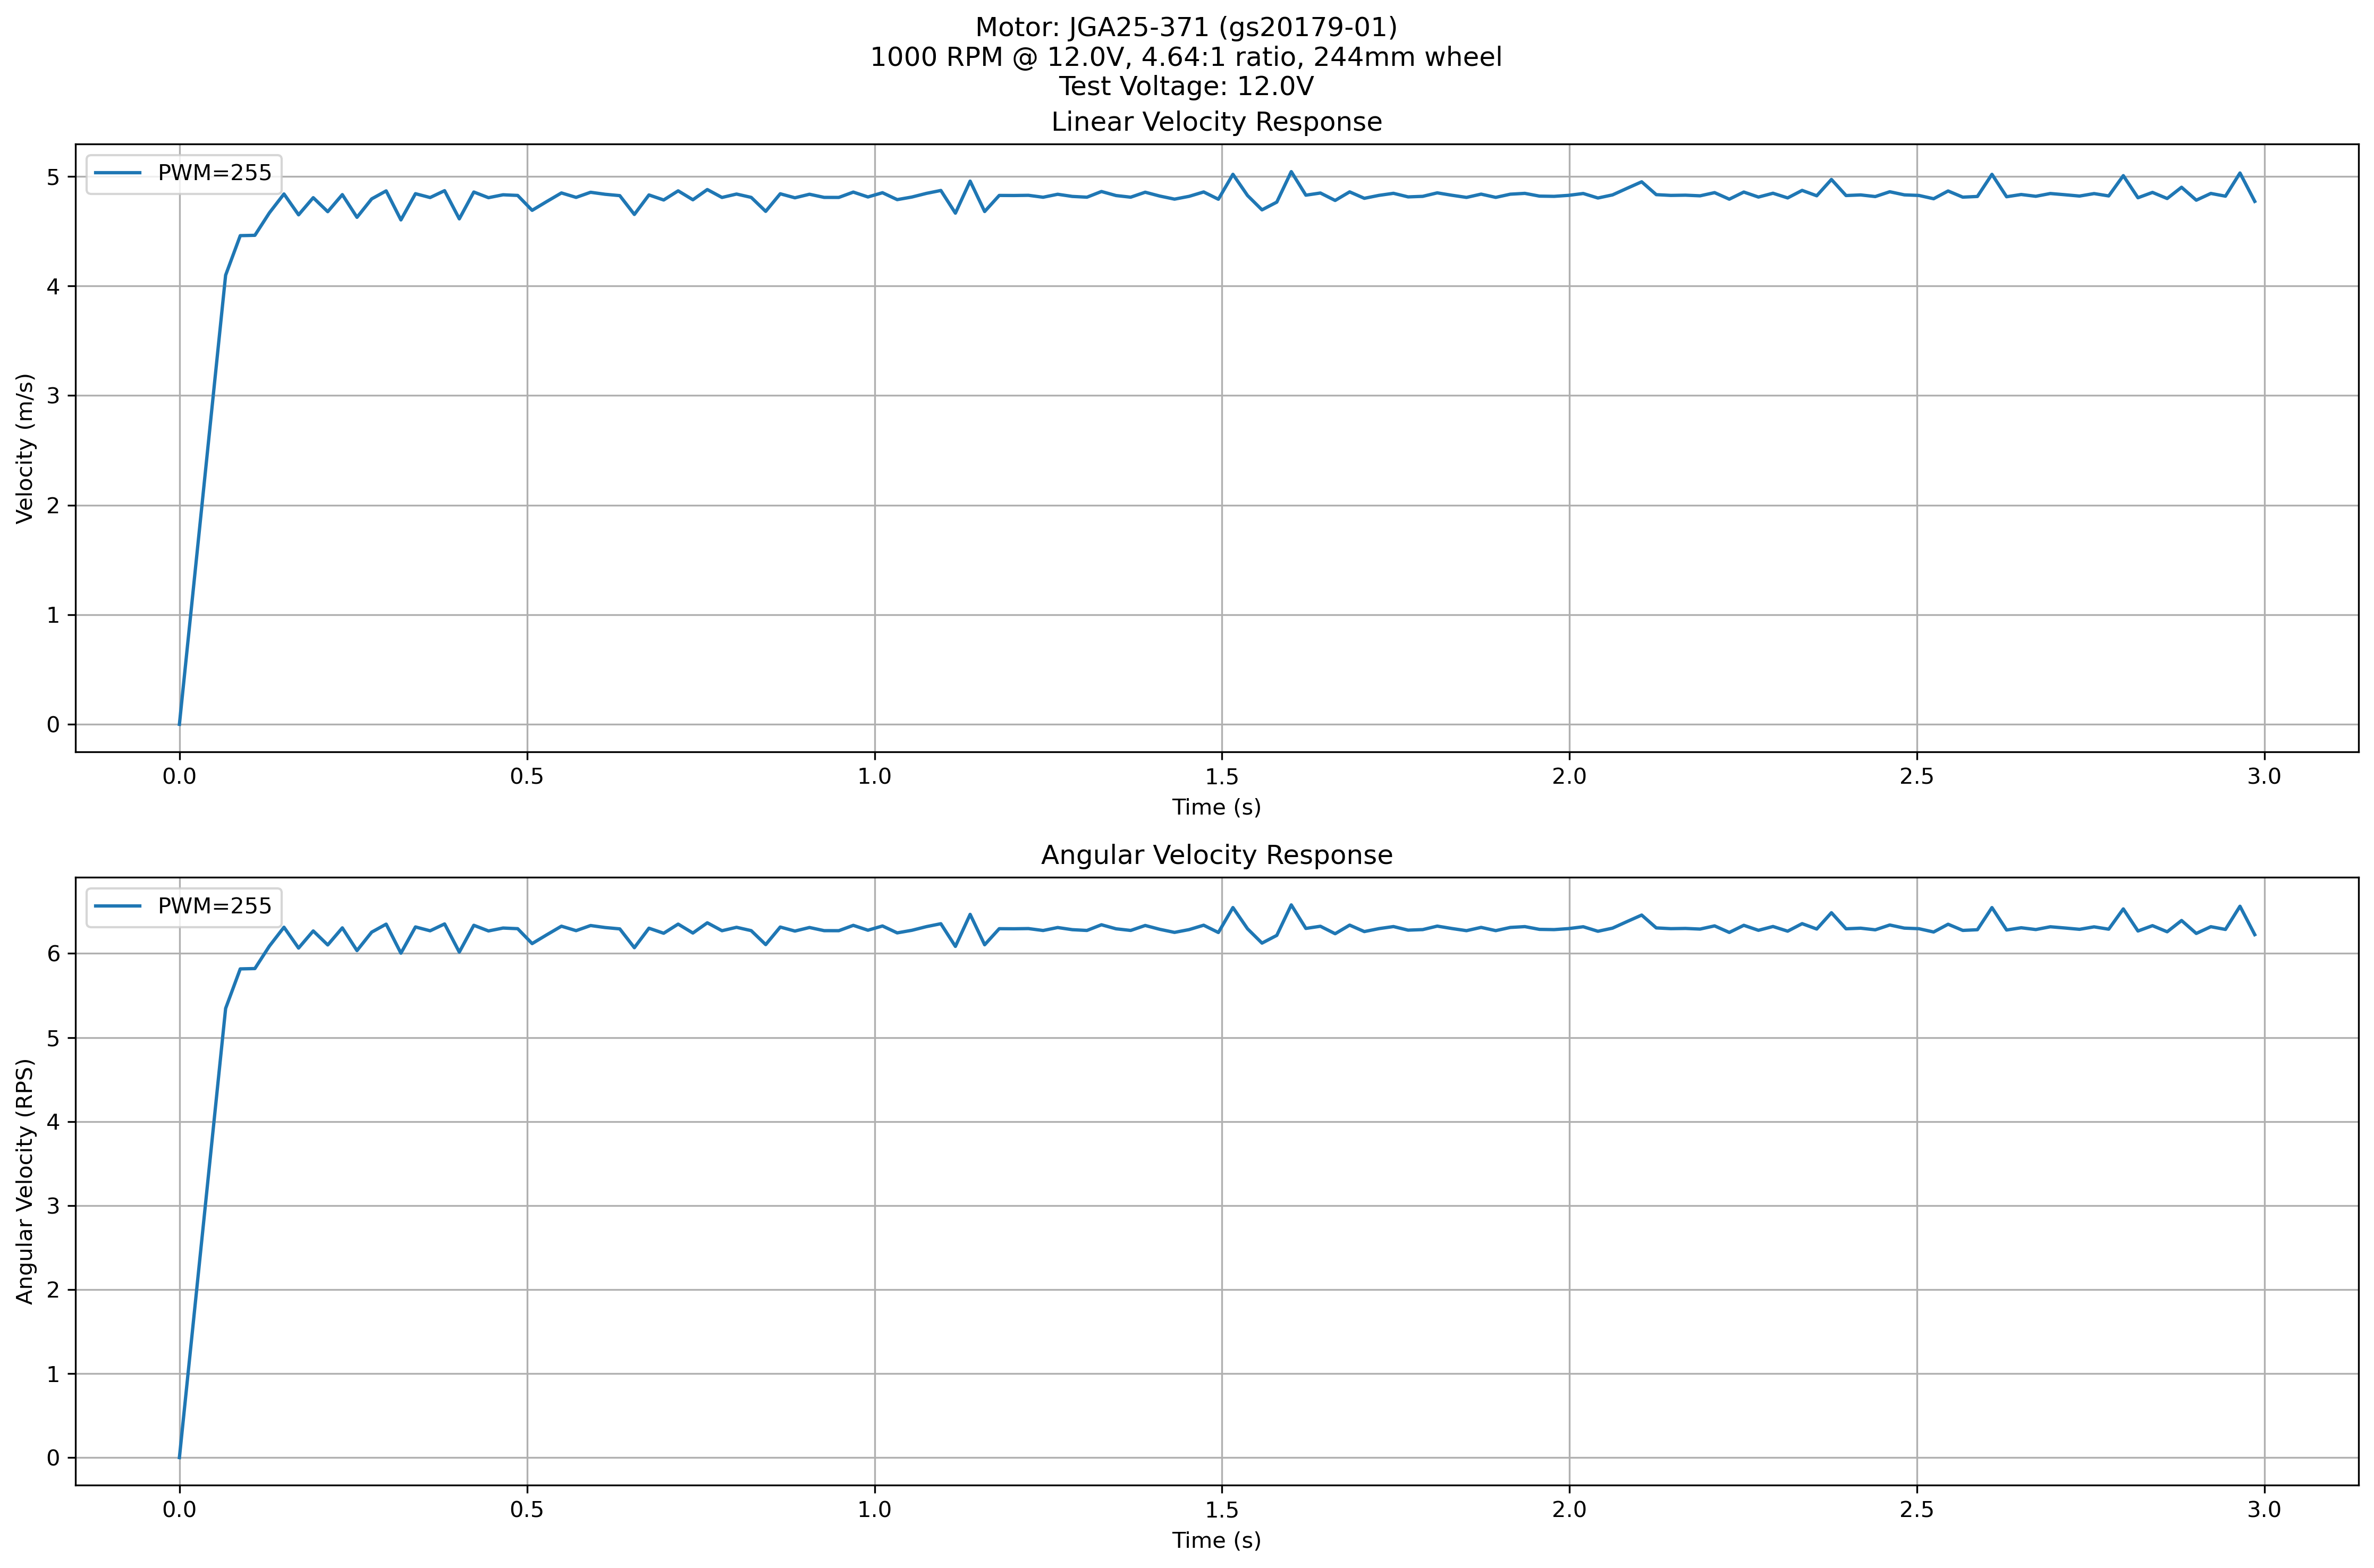

The data file committed next to this chart (first rows):
PWM, Velocity (m/s), Speed (RPS), Speed (RPM)
255, 4.845, 6.321, 379.3
